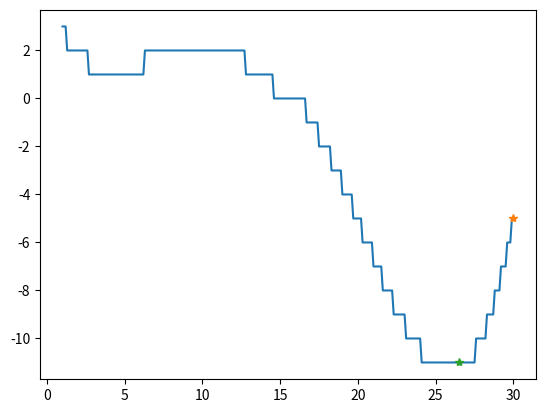

Python code for this plot: (Note: this script raises an exception after producing the figure.)
# -*- coding: utf-8 -*-
"""
Created on Thu Sep 15 11:24:05 2016

@author: Luna
"""

import numpy as np
from scipy.optimize import differential_evolution, minimize
import matplotlib.pyplot as plt

import math


x = np.arange(1,30,0.1)
def func(x):
    return  np.int_(np.sin(x / 5) * np.exp(x / 10) + 5 * np.exp(-x / 2))
    
x0 = np.array([30])

res = minimize(func,x0,method="BFGS")

bounds =[(1,30)]
res2 = differential_evolution(func,bounds)


#print(res)





plt.plot(x,func(x),"-",res.x[0],res.fun,"*",res2.x[0],res2.fun,"*")


f = open("submission-2-3.txt","w")
f.write(str(round(res.fun[0],2)))
f.write(" ")
f.write(str(round(res2.fun,2)))

f.close()
